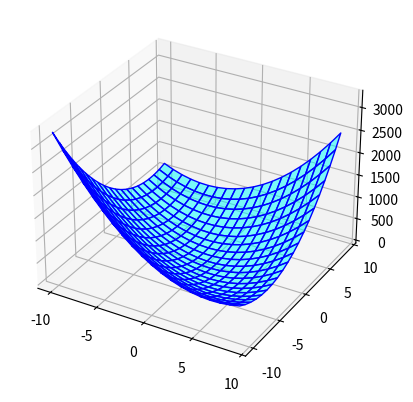
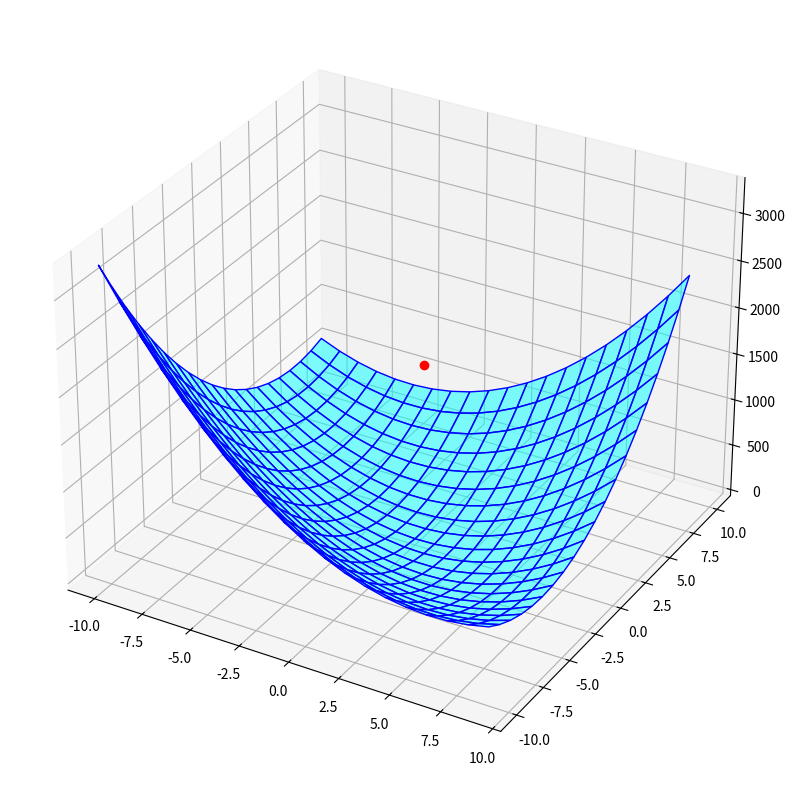

Python code for these plots, in order:
import numpy as np
from matplotlib import pyplot as plt

A = np.array([[1, 3], [3, 1]]) # low dimensions to plot it, you can test larger sizes
b = np.array([1.1, 0.2])

f = lambda x: 0.5*np.sum((A @ x - b) ** 2)

# derivative of f from matrix calculus
df = lambda x: A.T @ (A @ x - b)


# this function has been prepared only for the visualization sake, no need to go through this but it renders some nice
# graphics :)
F = lambda r1, r2: (r1 * A[0, 0] + r2 * A[0, 1] - b[0]) ** 2 + (r1 * A[1, 0] + r2 * A[1, 1] - b[1]) ** 2
xx, yy = np.meshgrid(np.arange(-10, 10), np.arange(-10, 10))

fig = plt.figure()
ax = plt.axes(projection='3d')
ax.plot_surface(xx, yy, F(xx, yy), edgecolor=[0, 0, 1], alpha=0.5, facecolor=[0, 1, 1])

TOL_GRAD_NORM = 1e-5
MAX_ITER = 100
TOL_DIST = 1e-4
alpha = 0.05 #  step size.. play with this, the system might get really unstable

x = np.array([-5, 10])

grad_norm = 1e10
distanceX = 1e10

# initialize the list with all the estimates
all_x = [x]


cnt = 0

while grad_norm > TOL_GRAD_NORM and cnt < MAX_ITER and distanceX > TOL_DIST:
    cnt = cnt + 1
    # gradient descent step
    # x =

    # compute the norm of the gradient for the stopping criteria
    # grad_norm =

    # compute the distance between two consecutive iterates for the stopping criteria
    # distanceX =

    # store the estimate
    # all_x

# plot the new estimate
xxplot = [x[0] for x in all_x]
yyplot = [x[1] for x in all_x]
zzplot = F(np.array(xxplot), np.array(yyplot))

fig = plt.figure(figsize=(10,10))
ax = plt.axes(projection='3d')
ax.plot_surface(xx, yy, F(xx, yy), edgecolor=[0, 0, 1], alpha=0.5, facecolor=[0, 1, 1])
ax.plot3D(xxplot, yyplot, zzplot, 'r-o')